Run: headless pygame with SDL's dummy video driver; simulated clock (each Clock.tick advances the game by its frame time, no real sleeping); random seed 0; keys injected as events and as key.get_pressed() state; no mouse input.
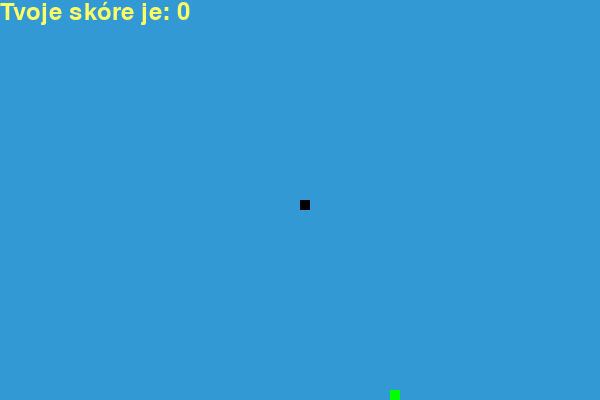
Frame 1 of 4 · flips 1–60 · no input
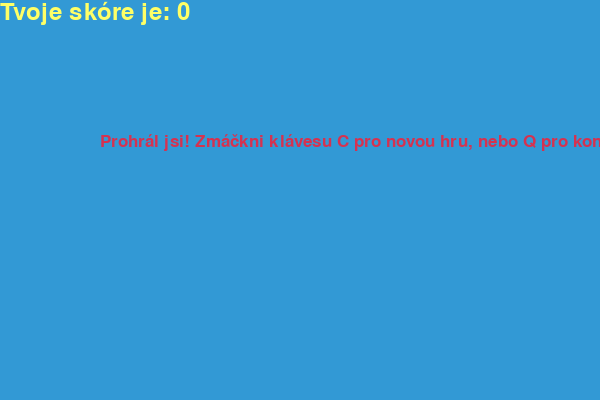
Frame 2 of 4 · flips 61–180 · tapped SPACE, RETURN · held RIGHT (→), D
Frame 3 of 4 · flips 181–300 · held DOWN (↓), S · screen unchanged from frame 2, image omitted
Frame 4 of 4 · flips 301–420 · held LEFT (←), A, UP (↑), W · screen unchanged from frame 3, image omitted

The pygame program that drew these frames:

# ZDROJ: https://www.edureka.co/blog/snake-game-with-pygame/
# (přeloženo do češtiny by: Michal Janeček)

import pygame
import time
import random

pygame.init()

bile = (255, 255, 255)
zluta = (255, 255, 102)
cerna = (0, 0, 0)
cervena = (213, 50, 80)
zelena = (0, 255, 0)
modra = (50, 153, 213)

okno_sirka = 600
okno_vyska = 400

okno = pygame.display.set_mode((okno_sirka, okno_vyska))
pygame.display.set_caption('Snake Game by Edureka')

clock = pygame.time.Clock()

snake_block = 10
FPS = 15

font_style = pygame.font.SysFont("bahnschrift", 25)
score_font = pygame.font.SysFont("comicsansms", 35)


def zobraz_skore(score):
    value = score_font.render("Tvoje skóre je: " + str(score), True, zluta)
    okno.blit(value, [0, 0])


def zobraz_hada(snake_block, had_seznam):
    for kus_hada in had_seznam:
        pygame.draw.rect(okno, cerna, [kus_hada[0], kus_hada[1], snake_block, snake_block])


def zobraz_zpravu(zprava, barva):
    zprava_render = font_style.render(zprava, True, barva)
    okno.blit(zprava_render, [okno_sirka / 6, okno_vyska / 3])


def herni_smycka():
    hra_skoncila = False
    prohral = False

    hlava_pozice_x = okno_sirka / 2
    hlava_pozice_y = okno_vyska / 2

    aktualni_smer_x = 0
    aktualni_smer_y = 0

    had_seznam = []
    had_delka = 1

    jidlo_pozice_x = round(random.randrange(0, okno_sirka - snake_block) / 10.0) * 10.0
    jidlo_pozice_y = round(random.randrange(0, okno_vyska - snake_block) / 10.0) * 10.0

    while not hra_skoncila:

        while prohral == True:
            okno.fill(modra)
            zobraz_zpravu("Prohrál jsi! Zmáčkni klávesu C pro novou hru, nebo Q pro konec hry.", cervena)
            zobraz_skore(had_delka - 1)
            pygame.display.update()

            for event in pygame.event.get():
                if event.type == pygame.KEYDOWN:
                    if event.key == pygame.K_q:
                        hra_skoncila = True
                        prohral = False
                    if event.key == pygame.K_c:
                        herni_smycka()

        for event in pygame.event.get():
            if event.type == pygame.QUIT:
                hra_skoncila = True
            if event.type == pygame.KEYDOWN:
                if event.key == pygame.K_LEFT:
                    aktualni_smer_x = -snake_block
                    aktualni_smer_y = 0
                elif event.key == pygame.K_RIGHT:
                    aktualni_smer_x = snake_block
                    aktualni_smer_y = 0
                elif event.key == pygame.K_UP:
                    aktualni_smer_y = -snake_block
                    aktualni_smer_x = 0
                elif event.key == pygame.K_DOWN:
                    aktualni_smer_y = snake_block
                    aktualni_smer_x = 0

        if hlava_pozice_x >= okno_sirka or hlava_pozice_x < 0 or hlava_pozice_y >= okno_vyska or hlava_pozice_y < 0:
            prohral = True
        hlava_pozice_x += aktualni_smer_x
        hlava_pozice_y += aktualni_smer_y
        okno.fill(modra)
        pygame.draw.rect(okno, zelena, [jidlo_pozice_x, jidlo_pozice_y, snake_block, snake_block])
        had_hlava = []
        had_hlava.append(hlava_pozice_x)
        had_hlava.append(hlava_pozice_y)
        had_seznam.append(had_hlava)
        if len(had_seznam) > had_delka:
            del had_seznam[0]

        for x in had_seznam[:-1]:
            if x == had_hlava:
                prohral = True

        zobraz_hada(snake_block, had_seznam)
        zobraz_skore(had_delka - 1)

        pygame.display.update()

        if hlava_pozice_x == jidlo_pozice_x and hlava_pozice_y == jidlo_pozice_y:
            jidlo_pozice_x = round(random.randrange(0, okno_sirka - snake_block) / 10.0) * 10.0
            jidlo_pozice_y = round(random.randrange(0, okno_vyska - snake_block) / 10.0) * 10.0
            had_delka += 1

        clock.tick(FPS)

    pygame.quit()
    quit()


herni_smycka()
